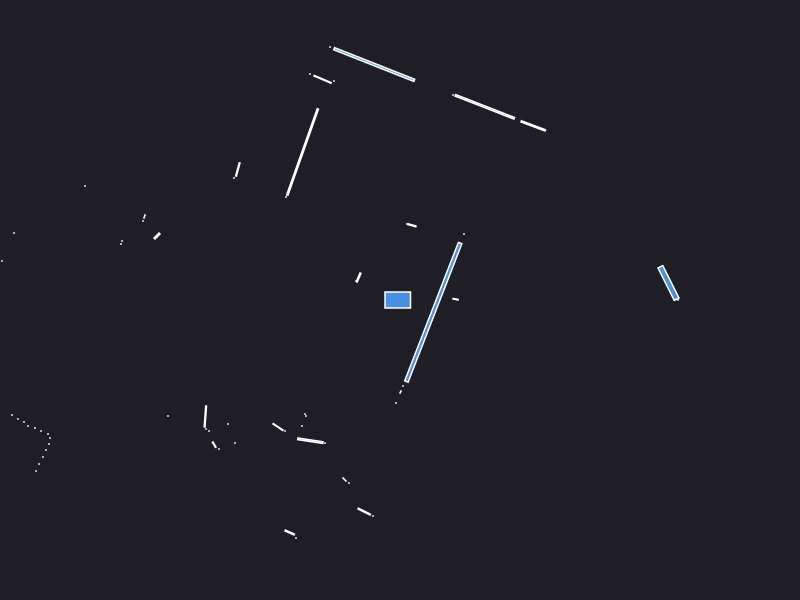

The file beside this chart, header and first rows:
0.000000	0.000000	0.049500
2.68	0.15	0.000441
2.78	0.000000	0.000441
2.685	0.17	0.08464
0.5556	0.007885	0.002545
0.64	0.66	0.000441
1.332	1.741	0.03229
0.8477	1.932	0.1638
0.53	2.05	0.000441
0.1192	0.7474	0.005133
0.07	0.76	0.000441
-0.2582	2.355	0.2971
-0.7	2.53	0.000441
-0.66	2.19	0.000441
-0.7742	2.207	0.01886
-0.9	2.26	0.000441
-0.9744	1.48	0.2995
-1.14	1.03	0.000441
-1.622	1.305	0.009712
-1.66	1.22	0.000441
-0.412	0.2287	0.006491
-0.44	0.19	0.000441
-0.43	0.18	0.000441
-3.15	1.14	0.000441
-2.555	0.835	0.001557
-2.57	0.79	0.000441
-2.43	0.64	0.006400
-2.78	0.59	0.000441
-2.79	0.56	0.000441
-3.86	0.67	0.000441
-3.98	0.39	0.000441
-4.01	0.34	0.000441
-4.02	0.29	0.000441
-4.04	0.24	0.000441
-4.07	0.19	0.000441
-4.09	0.14	0.000441
-4.11	0.09	0.000441
-4.14	0.04	0.000441
-4.16	-0.01	0.000441
-4.18	-0.06	0.000441
-4.21	-0.11	0.000441
-4.23	-0.17	0.000441
-4.27	-0.22	0.000441
-4.31	-0.28	0.000441
-6.53	-0.58	0.000441
-6.35	-0.65	0.000441
-6.2	-0.71	0.000441
-6.04	-0.77	0.000441
-5.9	-0.83	0.000441
-5.79	-0.89	0.000441
-4.83	-0.92	0.000441
-5.03	-1.16	0.000441
-5.06	-1.37	0.000441
-3.88	-1.15	0.000441
-3.82	-1.19	0.000441
-3.76	-1.22	0.000441
-3.72	-1.26	0.000441
-3.65	-1.28	0.000441
-3.59	-1.31	0.000441
-3.52	-1.34	0.000441
-3.5	-1.38	0.000441
... 32 more rows
